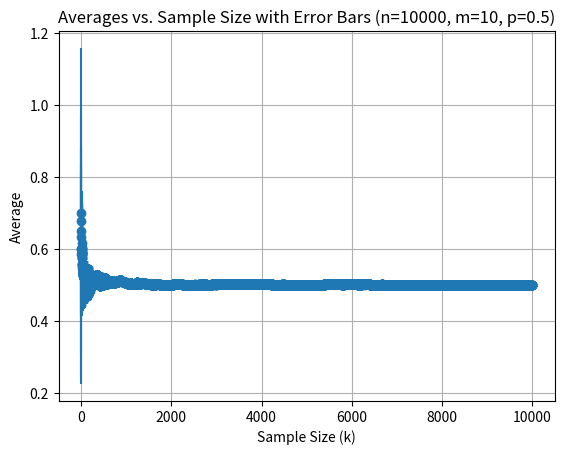

The matplotlib source for this figure:
import matplotlib.pyplot as plt
import numpy as np
import random

def simulate_bernoulli(n, p):
  """Simulates a Bernoulli random variable with success probability p.

  Args:
    n: Number of samples.
    p: Success probability.

  Returns:
    A NumPy array of Bernoulli trials (0 for failure, 1 for success).
  """
  print(p)
  return np.random.choice([0, 1], size=n, p=[1 - p, p])

def experiment(n, m, p):
  """Performs m experiments of drawing k elements from a Bernoulli distribution.

  Args:
    n: Number of samples per experiment (k).
    m: Number of experiments.
    p: Success probability.

  Returns:
    A NumPy array of shape (m, n) containing averages for each experiment.
  """
  results = np.zeros((m, n))
  for i in range(m):
    samples = simulate_bernoulli(n, p)
    results[i, :] = np.cumsum(samples) / np.arange(1, n + 1)
  return results

def plot_experiment_averages(n, m, p):
  """Plots the average vs. sample size with error bars for multiple experiments.

  Args:
    n: Number of samples per experiment (k).
    m: Number of experiments.
    p: Success probability.
  """
  results = experiment(n, m, p)
  averages = np.mean(results, axis=0)
  stds = np.std(results, axis=0)

  plt.errorbar(np.arange(1, n + 1), averages, yerr=stds, fmt='o-')
  plt.xlabel("Sample Size (k)")
  plt.ylabel("Average")
  plt.title(f"Averages vs. Sample Size with Error Bars (n={n}, m={m}, p={p})")
  plt.grid(True)
  plt.show()

# Set parameters
n = 10000  # Number of samples per experiment (k)
m = 10    # Number of experiments
p = 0.5   # Probability of success (fair coin)

plot_experiment_averages(n, m, p)